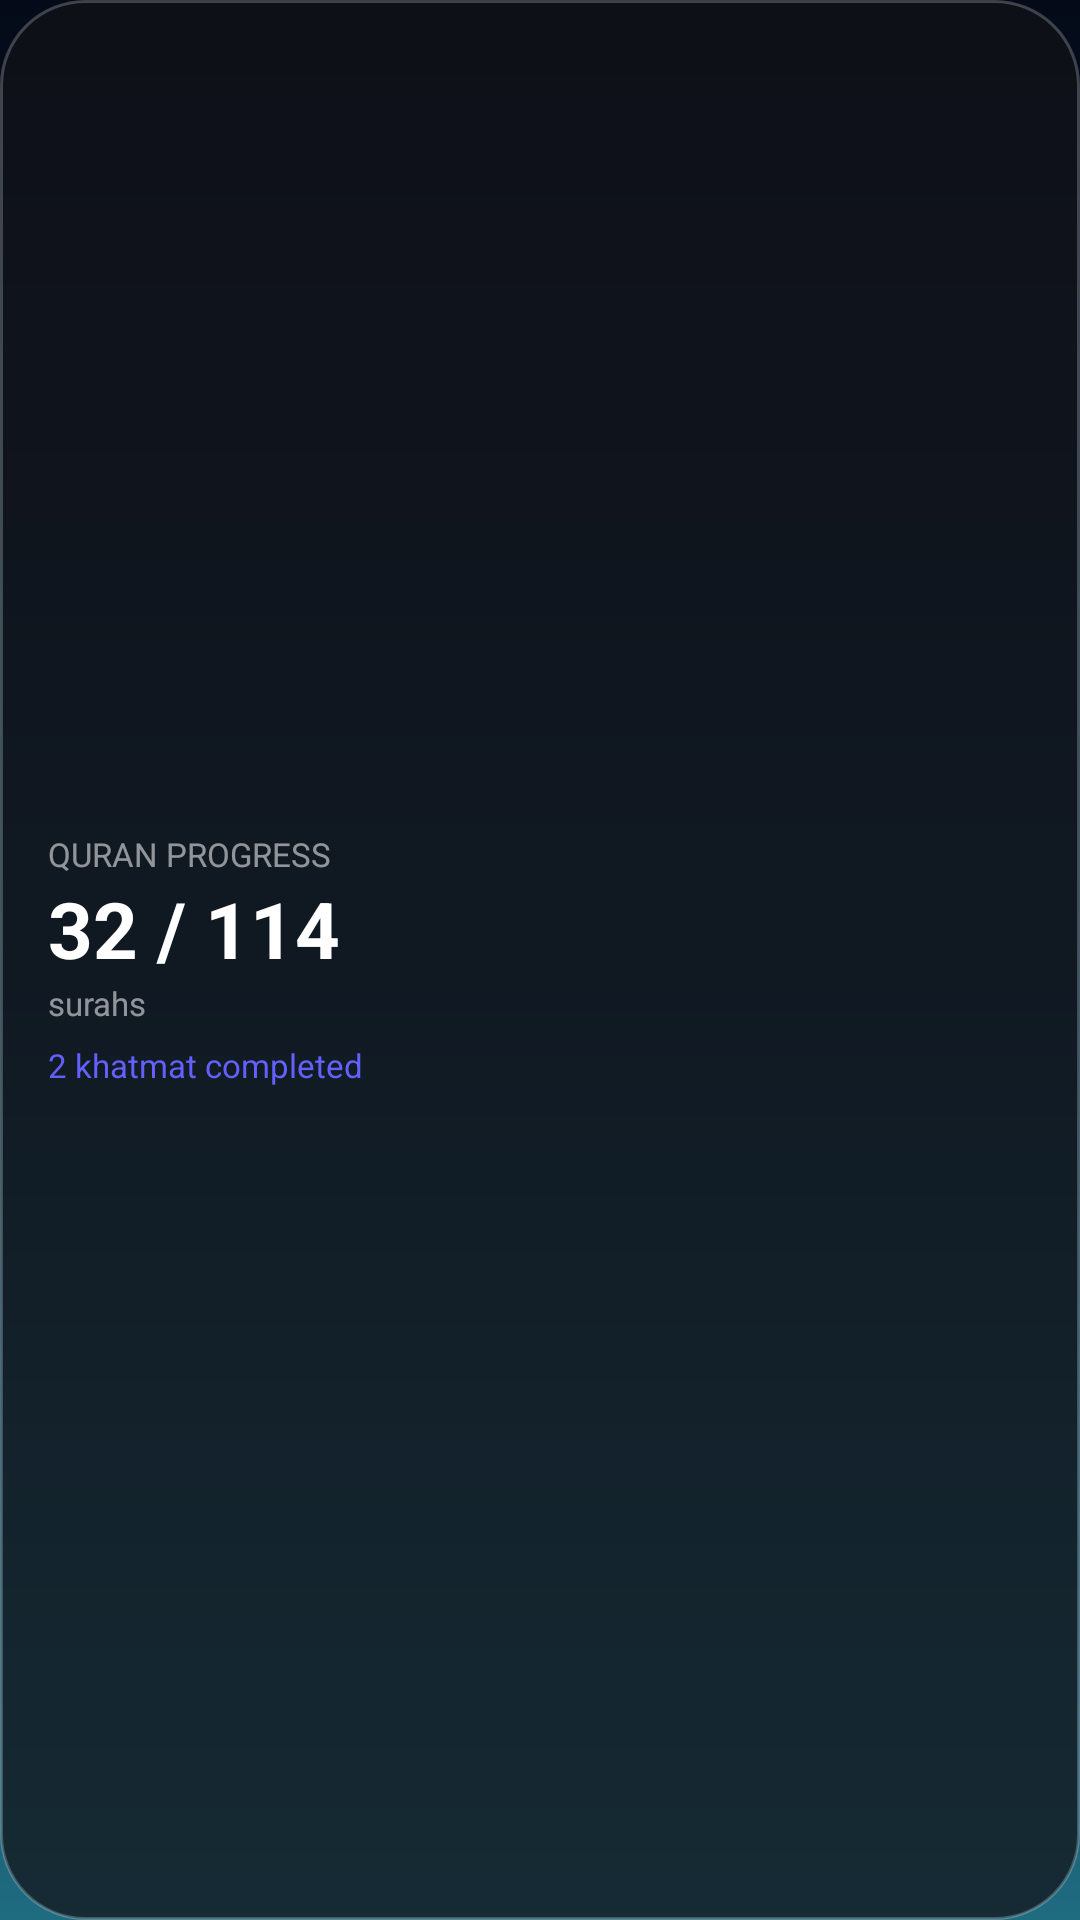

Reconstruct the res/layout file that produces this screen, plus the resources it refers to.
<!-- AndroidManifest.xml: application theme Theme.Emran -->
<!-- res/layout/widget_preview_quran.xml -->
<?xml version="1.0" encoding="utf-8"?>

<LinearLayout xmlns:android="http://schemas.android.com/apk/res/android"
    android:layout_width="match_parent"
    android:layout_height="match_parent"
    android:background="@drawable/widget_glass_preview_bg"
    android:orientation="vertical"
    android:gravity="left|center_vertical"
    android:padding="16dp">
    <TextView android:layout_width="wrap_content" android:layout_height="wrap_content"
        android:text="QURAN PROGRESS" android:textColor="#8AFFFFFF" android:textSize="11sp" />
    <TextView android:layout_width="wrap_content" android:layout_height="wrap_content"
        android:text="32 / 114" android:textColor="#FFFFFF" android:textSize="26sp" android:textStyle="bold" />
    <TextView android:layout_width="wrap_content" android:layout_height="wrap_content"
        android:text="surahs" android:textColor="#8AFFFFFF" android:textSize="11sp" />
    <TextView android:layout_width="wrap_content" android:layout_height="wrap_content"
        android:text="2 khatmat completed" android:textColor="#6460FF" android:textSize="11sp" android:layout_marginTop="6dp" />
</LinearLayout>
<!-- resources referenced by this layout -->
<resources>
  <!-- drawable widget_glass_preview_bg (drawable) -->
  <?xml version="1.0" encoding="utf-8"?>
  
  <shape xmlns:android="http://schemas.android.com/apk/res/android"
      android:shape="rectangle">
      <solid android:color="#B8121218" />
      <stroke android:width="1dp" android:color="#38FFFFFF" />
      <corners android:radius="28dp" />
  </shape>
  <style name="Theme.Emran" parent="android:Theme.DeviceDefault.NoActionBar">
          <item name="android:windowBackground">@drawable/window_night_sky</item>
      </style>
  <!-- drawable window_night_sky (drawable) -->
  <?xml version="1.0" encoding="utf-8"?>
  <shape xmlns:android="http://schemas.android.com/apk/res/android">
      <gradient
          android:angle="270"
          android:startColor="#FF040A18"
          android:centerColor="#FF0B2A3D"
          android:endColor="#FF1F6B80" />
  </shape>
</resources>
